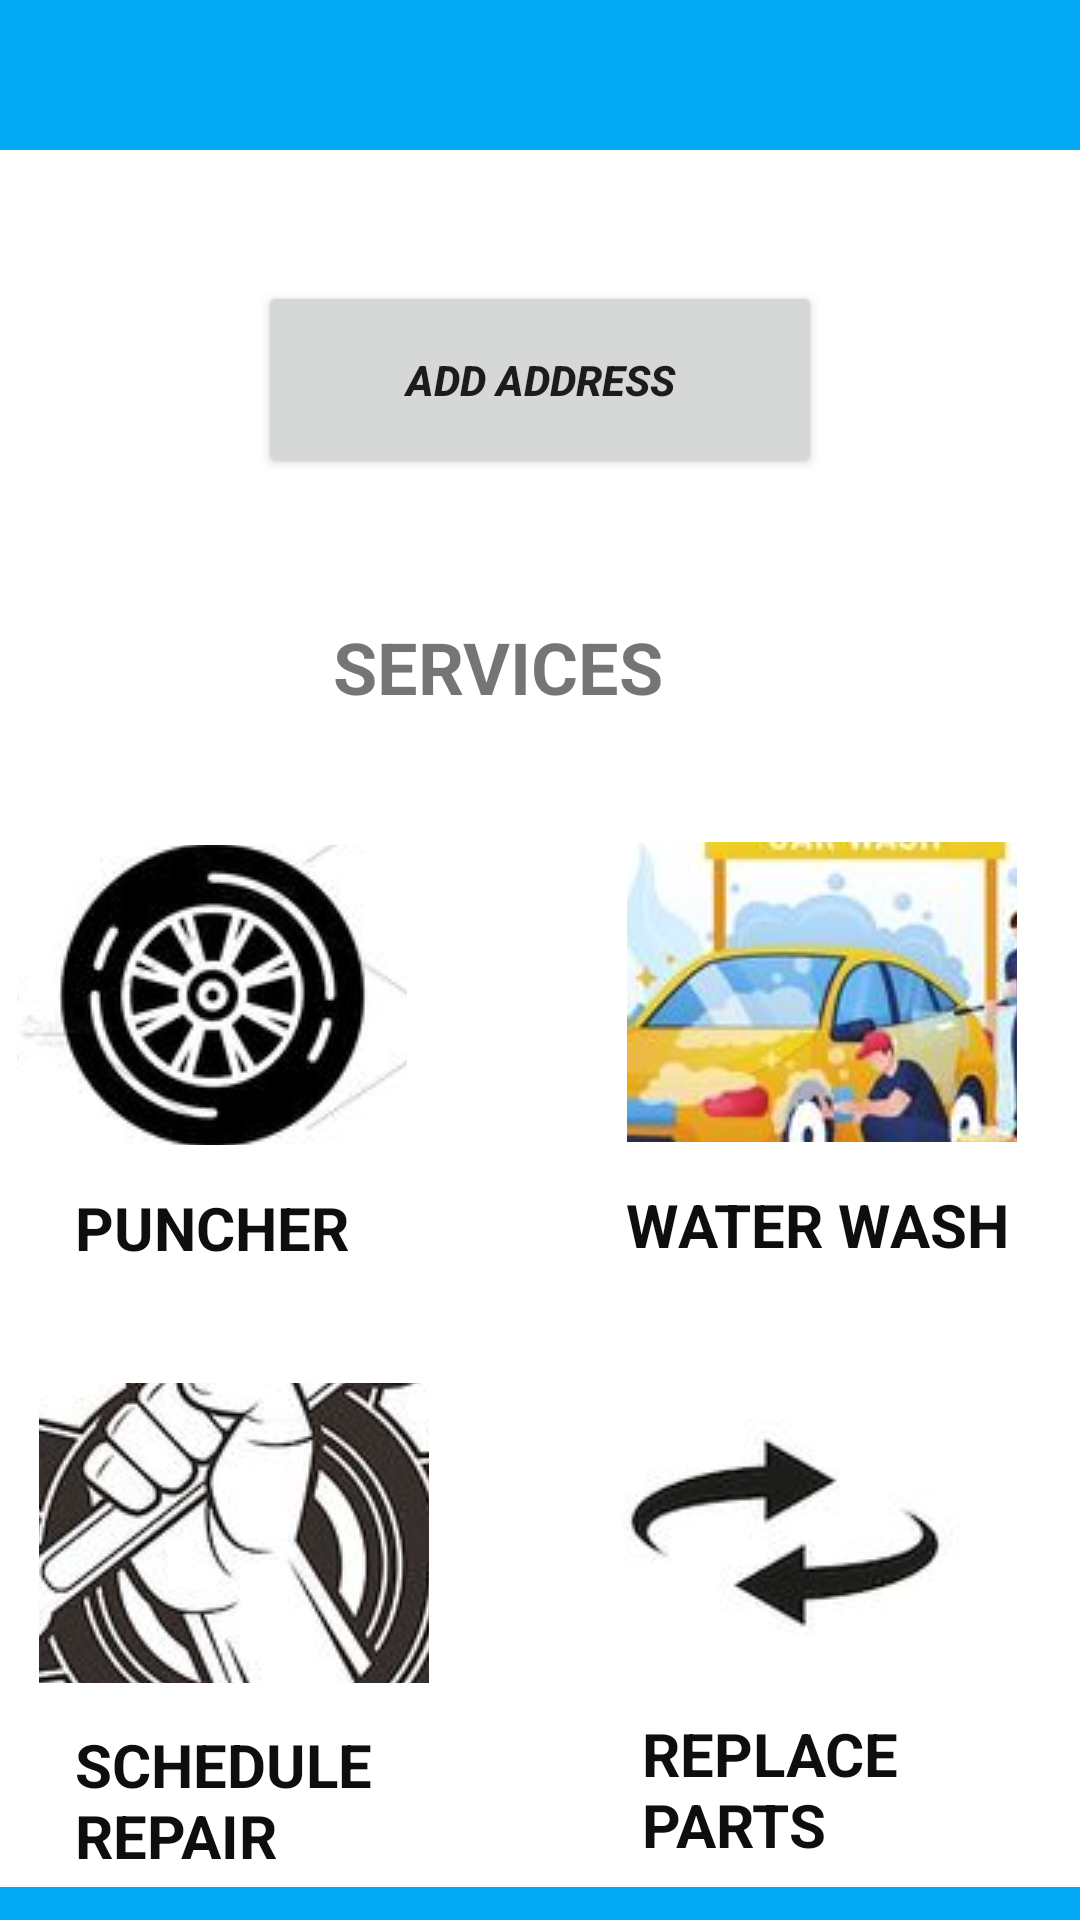

This screen was rendered from an Android layout file. Write that file and the resources it references.
<!-- AndroidManifest.xml: application theme Theme.UberForRepair -->
<!-- res/layout/activity_dashboard.xml -->
<?xml version="1.0" encoding="utf-8"?>
<androidx.constraintlayout.widget.ConstraintLayout xmlns:android="http://schemas.android.com/apk/res/android"
    xmlns:app="http://schemas.android.com/apk/res-auto"
    xmlns:tools="http://schemas.android.com/tools"
    android:layout_width="match_parent"
    android:layout_height="match_parent"
    android:background="#03A9F4"
    tools:context=".DashboardActivity">

    <ImageButton
        android:id="@+id/backB"
        android:layout_width="60dp"
        android:layout_height="43dp"
        android:layout_marginStart="16dp"
        android:layout_marginTop="16dp"
        android:background="?attr/selectableItemBackground"
        android:padding="8dp"
        android:src="@drawable/ic_back"
        app:layout_constraintStart_toStartOf="parent"
        app:layout_constraintTop_toTopOf="parent" />

    <TextView
        android:id="@+id/textView"
        android:layout_width="wrap_content"
        android:layout_height="wrap_content"
        android:layout_marginStart="44dp"
        android:gravity="center_horizontal"
        android:letterSpacing="0.025"
        android:text="UBER FOR REPAIR"
        android:textColor="@color/white"
        android:textSize="28sp"
        android:textStyle="bold"
        app:layout_constraintBottom_toBottomOf="parent"
        app:layout_constraintEnd_toEndOf="parent"
        app:layout_constraintHorizontal_bias="0.346"
        app:layout_constraintStart_toStartOf="parent"
        app:layout_constraintTop_toTopOf="parent"
        app:layout_constraintVertical_bias="0.106" />

    <ImageButton
        android:id="@+id/logOutB"
        android:layout_width="65dp"
        android:layout_height="47dp"
        android:layout_marginTop="16dp"
        android:layout_marginEnd="16dp"
        android:background="?attr/selectableItemBackground"
        android:padding="8dp"
        android:src="@drawable/ic_logout"
        app:layout_constraintCircleRadius="24dp"
        app:layout_constraintEnd_toEndOf="parent"
        app:layout_constraintTop_toTopOf="parent" />

    <androidx.constraintlayout.widget.ConstraintLayout
        android:layout_width="match_parent"
        android:layout_height="579dp"
        app:layout_constraintBottom_toBottomOf="parent"
        app:layout_constraintEnd_toEndOf="parent"
        app:layout_constraintTop_toTopOf="parent"
        app:layout_constraintVertical_bias="0.822">


        <androidx.cardview.widget.CardView
            android:id="@+id/cardView"
            android:layout_width="393dp"
            android:layout_height="589dp"
            android:elevation="12dp"
            app:cardCornerRadius="8dp"
            app:layout_constraintBottom_toBottomOf="parent"
            app:layout_constraintEnd_toEndOf="parent"
            app:layout_constraintStart_toStartOf="parent"
            app:layout_constraintTop_toTopOf="parent"
            app:layout_constraintVertical_bias="0.842">

            <androidx.constraintlayout.widget.ConstraintLayout
                android:layout_width="match_parent"
                android:layout_height="609dp">

                <TextView
                    android:id="@+id/textView4"
                    android:layout_width="139dp"
                    android:layout_height="40dp"
                    android:text="SERVICES"
                    android:textSize="24sp"
                    android:textStyle="bold"
                    app:layout_constraintBottom_toBottomOf="parent"
                    app:layout_constraintEnd_toEndOf="parent"
                    app:layout_constraintStart_toStartOf="parent"
                    app:layout_constraintTop_toTopOf="parent"
                    app:layout_constraintVertical_bias="0.288" />

                <ImageButton
                    android:id="@+id/imageButton"
                    android:layout_width="130dp"
                    android:layout_height="100dp"
                    app:layout_constraintBottom_toBottomOf="parent"
                    app:layout_constraintEnd_toEndOf="parent"
                    app:layout_constraintHorizontal_bias="0.083"
                    app:layout_constraintStart_toStartOf="parent"
                    app:layout_constraintTop_toTopOf="parent"
                    app:layout_constraintVertical_bias="0.471"
                    app:srcCompat="@drawable/puncher" />

                <ImageButton
                    android:id="@+id/imageButton2"
                    android:layout_width="130dp"
                    android:layout_height="100dp"
                    app:layout_constraintBottom_toBottomOf="parent"
                    app:layout_constraintEnd_toEndOf="parent"
                    app:layout_constraintHorizontal_bias="0.855"
                    app:layout_constraintStart_toStartOf="parent"
                    app:layout_constraintTop_toTopOf="parent"
                    app:layout_constraintVertical_bias="0.469"
                    app:srcCompat="@drawable/waterwash" />

                <ImageButton
                    android:id="@+id/imageButton3"
                    android:layout_width="130dp"
                    android:layout_height="100dp"
                    app:layout_constraintBottom_toBottomOf="parent"
                    app:layout_constraintEnd_toEndOf="parent"
                    app:layout_constraintHorizontal_bias="0.11"
                    app:layout_constraintStart_toStartOf="parent"
                    app:layout_constraintTop_toTopOf="parent"
                    app:layout_constraintVertical_bias="0.823"
                    app:srcCompat="@drawable/service" />

                <TextView
                    android:id="@+id/textView2"
                    android:layout_width="105dp"
                    android:layout_height="44dp"
                    android:text="PUNCHER"
                    android:textColor="#0E0E0E"
                    android:textSize="20sp"
                    android:textStyle="bold"
                    app:layout_constraintBottom_toBottomOf="parent"
                    app:layout_constraintEnd_toEndOf="parent"
                    app:layout_constraintHorizontal_bias="0.142"
                    app:layout_constraintStart_toStartOf="parent"
                    app:layout_constraintTop_toTopOf="parent"
                    app:layout_constraintVertical_bias="0.626" />

                <TextView
                    android:id="@+id/textView5"
                    android:layout_width="113dp"
                    android:layout_height="48dp"
                    android:text="REPLACE PARTS"
                    android:textColor="#0E0E0E"
                    android:textSize="20sp"
                    android:textStyle="bold"
                    app:layout_constraintBottom_toBottomOf="parent"
                    app:layout_constraintEnd_toEndOf="parent"
                    app:layout_constraintHorizontal_bias="0.822"
                    app:layout_constraintStart_toStartOf="parent"
                    app:layout_constraintTop_toTopOf="parent"
                    app:layout_constraintVertical_bias="0.943" />

                <TextView
                    android:id="@+id/textView6"
                    android:layout_width="111dp"
                    android:layout_height="47dp"
                    android:text="SCHEDULE REPAIR"
                    android:textColor="#0E0E0E"
                    android:textSize="20sp"
                    android:textStyle="bold"
                    app:layout_constraintBottom_toBottomOf="parent"
                    app:layout_constraintEnd_toEndOf="parent"
                    app:layout_constraintHorizontal_bias="0.145"
                    app:layout_constraintStart_toStartOf="parent"
                    app:layout_constraintTop_toTopOf="parent"
                    app:layout_constraintVertical_bias="0.948" />

                <TextView
                    android:id="@+id/textView7"
                    android:layout_width="141dp"
                    android:layout_height="40dp"
                    android:text="WATER WASH"
                    android:textColor="#0E0E0E"
                    android:textSize="20sp"
                    android:textStyle="bold"
                    app:layout_constraintBottom_toBottomOf="parent"
                    app:layout_constraintEnd_toEndOf="parent"
                    app:layout_constraintHorizontal_bias="0.892"
                    app:layout_constraintStart_toStartOf="parent"
                    app:layout_constraintTop_toTopOf="parent"
                    app:layout_constraintVertical_bias="0.62" />

                <ImageButton
                    android:id="@+id/imageButton5"
                    android:layout_width="130dp"
                    android:layout_height="100dp"
                    app:layout_constraintBottom_toBottomOf="parent"
                    app:layout_constraintEnd_toEndOf="parent"
                    app:layout_constraintHorizontal_bias="0.809"
                    app:layout_constraintStart_toStartOf="parent"
                    app:layout_constraintTop_toTopOf="parent"
                    app:layout_constraintVertical_bias="0.823"
                    app:srcCompat="@drawable/replace1" />

                <Button
                    android:id="@+id/button2"
                    android:layout_width="188dp"
                    android:layout_height="66dp"
                    android:text="ADD ADDRESS"
                    android:textStyle="bold|italic"
                    app:layout_constraintBottom_toBottomOf="parent"
                    app:layout_constraintEnd_toEndOf="parent"
                    app:layout_constraintHorizontal_bias="0.497"
                    app:layout_constraintStart_toStartOf="parent"
                    app:layout_constraintTop_toTopOf="parent"
                    app:layout_constraintVertical_bias="0.095" />

            </androidx.constraintlayout.widget.ConstraintLayout>
        </androidx.cardview.widget.CardView>
    </androidx.constraintlayout.widget.ConstraintLayout>


</androidx.constraintlayout.widget.ConstraintLayout>
<!-- resources referenced by this layout -->
<resources>
  <color name="white">#FFFFFFFF</color>
  <!-- drawable puncher: jpg bitmap (drawable-v24, 6066 bytes) -->
  <!-- drawable replace1: jpg bitmap (drawable-v24, 2439 bytes) -->
  <!-- drawable service: jpg bitmap (drawable-v24, 11057 bytes) -->
  <!-- drawable waterwash: jpg bitmap (drawable-v24, 9222 bytes) -->
  <style name="Theme.UberForRepair" parent="Theme.MaterialComponents.DayNight.DarkActionBar">
          
          <item name="colorPrimary">@color/purple_500</item>
          <item name="colorPrimaryVariant">@color/purple_700</item>
          <item name="colorOnPrimary">@color/white</item>
          
          <item name="colorSecondary">@color/teal_200</item>
          <item name="colorSecondaryVariant">@color/teal_700</item>
          <item name="colorOnSecondary">@color/black</item>
          
          <item name="android:statusBarColor">?attr/colorPrimaryVariant</item>
          
      </style>
  <color name="purple_500">#FF6200EE</color>
  <color name="purple_700">#FF3700B3</color>
  <color name="teal_200">#FF03DAC5</color>
  <color name="teal_700">#FF018786</color>
  <color name="black">#FF000000</color>
</resources>
